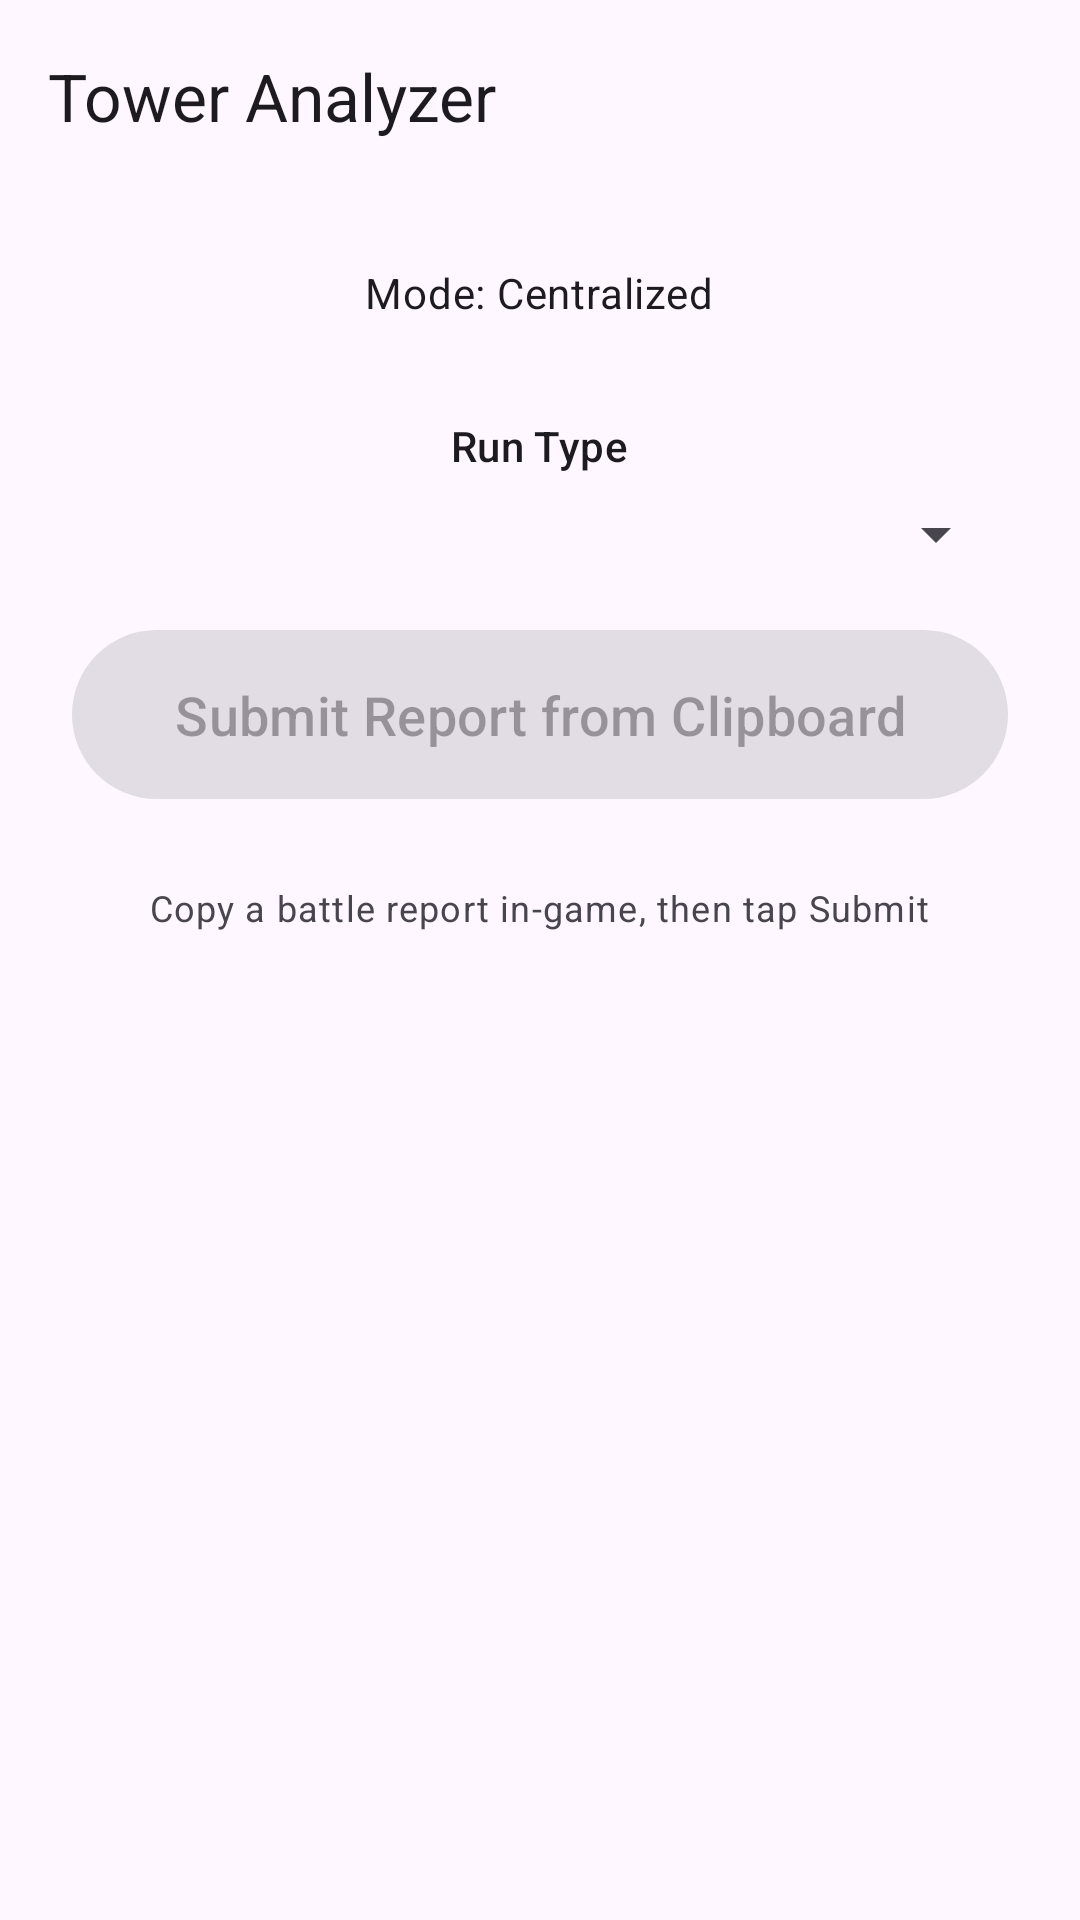

Produce the Android XML layout that renders to this screen, including the resource entries it uses.
<!-- AndroidManifest.xml: application theme Theme.TheTowerAnalyzer -->
<!-- res/layout/activity_main.xml -->
<?xml version="1.0" encoding="utf-8"?>
<androidx.coordinatorlayout.widget.CoordinatorLayout
    xmlns:android="http://schemas.android.com/apk/res/android"
    xmlns:app="http://schemas.android.com/apk/res-auto"
    android:layout_width="match_parent"
    android:layout_height="match_parent"
    android:fitsSystemWindows="true">

    <com.google.android.material.appbar.AppBarLayout
        android:layout_width="match_parent"
        android:layout_height="wrap_content"
        android:fitsSystemWindows="true">

        <androidx.appcompat.widget.Toolbar
            android:id="@+id/toolbar"
            android:layout_width="match_parent"
            android:layout_height="?attr/actionBarSize"
            app:title="@string/app_name" />

    </com.google.android.material.appbar.AppBarLayout>

    <LinearLayout
        android:id="@+id/content"
        android:layout_width="match_parent"
        android:layout_height="wrap_content"
        android:orientation="vertical"
        android:padding="24dp"
        android:clipToPadding="false"
        android:gravity="center_horizontal"
        app:layout_behavior="@string/appbar_scrolling_view_behavior">

        <TextView
            android:id="@+id/tvMode"
            android:layout_width="wrap_content"
            android:layout_height="wrap_content"
            android:layout_marginBottom="32dp"
            android:textAppearance="?attr/textAppearanceBodyMedium"
            android:text="Mode: Centralized" />

        <TextView
            android:layout_width="wrap_content"
            android:layout_height="wrap_content"
            android:layout_marginBottom="8dp"
            android:text="@string/label_run_type"
            android:textAppearance="?attr/textAppearanceLabelLarge" />

        <Spinner
            android:id="@+id/spinnerRunType"
            android:layout_width="match_parent"
            android:layout_height="wrap_content"
            android:layout_marginBottom="16dp" />

        <LinearLayout
            android:id="@+id/rowDissonanceType"
            android:layout_width="match_parent"
            android:layout_height="wrap_content"
            android:orientation="vertical"
            android:layout_marginBottom="32dp"
            android:visibility="gone">

            <TextView
                android:layout_width="wrap_content"
                android:layout_height="wrap_content"
                android:layout_marginBottom="8dp"
                android:text="@string/label_dissonance_type"
                android:textAppearance="?attr/textAppearanceLabelLarge" />

            <Spinner
                android:id="@+id/spinnerDissonanceType"
                android:layout_width="match_parent"
                android:layout_height="wrap_content" />

        </LinearLayout>

        <com.google.android.material.button.MaterialButton
            android:id="@+id/btnSubmit"
            android:layout_width="match_parent"
            android:layout_height="wrap_content"
            android:enabled="false"
            android:text="@string/btn_submit"
            android:textSize="18sp"
            android:paddingVertical="16dp" />

        <TextView
            android:layout_width="wrap_content"
            android:layout_height="wrap_content"
            android:layout_marginTop="24dp"
            android:textAppearance="?attr/textAppearanceBodySmall"
            android:textColor="?attr/colorOnSurfaceVariant"
            android:text="@string/hint_clipboard" />

    </LinearLayout>

</androidx.coordinatorlayout.widget.CoordinatorLayout>
<!-- resources referenced by this layout -->
<resources>
  <string name="app_name">Tower Analyzer</string>
  <string name="btn_submit">Submit Report from Clipboard</string>
  <string name="hint_clipboard">Copy a battle report in-game, then tap Submit</string>
  <string name="label_dissonance_type">Dissonance Type</string>
  <string name="label_run_type">Run Type</string>
  <style name="Theme.TheTowerAnalyzer" parent="Theme.Material3.DayNight.NoActionBar" />
</resources>
